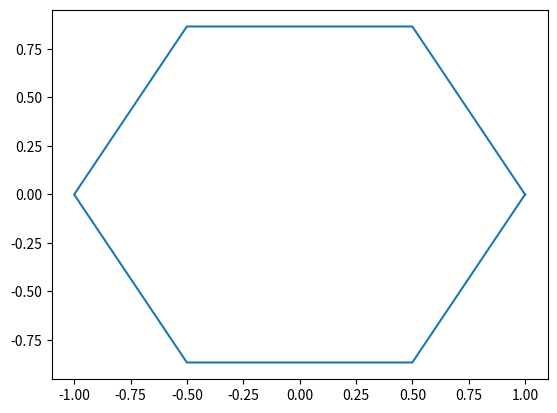

Reproduce this figure in Python.
import numpy as np
import matplotlib.pyplot as plt
import math
#total number of rotations
#from 0 to 2pi
Total=6

#degree rotating each time
Increment=2*math.pi/Total

c=math.cos(Increment)
s=math.sin(Increment)
Rotation=[[c,-s],[s,c]]
#convert list to numpy format
Rotation=np.array(Rotation)
point=np.array([1,0])
Points=[[1,0]]
for i in range(Total):
    point=np.matmul(Rotation,point)
    Points.append(point)
Points=np.array(Points)
Points=np.transpose(Points)
x,y=Points
plt.plot(x,y)
plt.savefig("NumpyCircle.eps")
plt.close()
